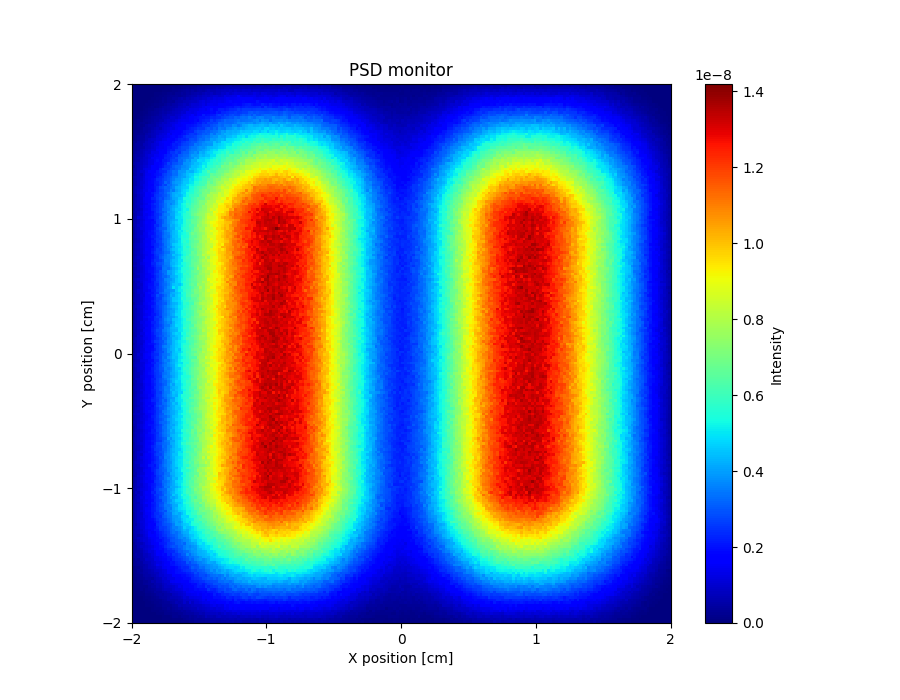

Data behind this chart, as committed beside it:
x_axis, Intensity, Error
0.000000000000000000e+00, 0.000000000000000000e+00, 0.000000000000000000e+00, 0.000000000000000000e+00, 0.000000000000000000e+00, 0.000000000000000000e+00, 0.000000000000000000e+00, 0.000000000000000000e+00, 0.000000000000000000e+00, 3.998192589999999749e-12, 3.998222948000000052e-12, 1.599286714000000058e-11, 4.398053289000000058e-11, 4.797889059999999807e-11, 5.597564463000000208e-11, 6.397760795999999856e-11, 8.796247858000000247e-11, 1.160792217000000012e-10, 1.399408446999999967e-10, 1.679299127000000000e-10, 2.039151158000000097e-10, 1.919209174999999978e-10, 1.719291953000000051e-10, 2.119134816999999984e-10
0.000000000000000000e+00, 0.000000000000000000e+00, 0.000000000000000000e+00, 0.000000000000000000e+00, 0.000000000000000000e+00, 0.000000000000000000e+00, 0.000000000000000000e+00, 3.998178286999999667e-12, 3.998199181999999774e-12, 1.599286109999999839e-11, 3.998223019000000222e-11, 3.998238588999999840e-11, 6.797015170000000575e-11, 7.596688990999999482e-11, 7.196909692000000279e-11, 1.719269413000000093e-10, 1.479372675000000109e-10, 1.559387573000000096e-10, 1.919200882999999974e-10, 2.279059483999999921e-10, 2.998763791999999803e-10, 2.478989889000000124e-10, 2.878839118000000080e-10, 3.718510191999999815e-10
0.000000000000000000e+00, 0.000000000000000000e+00, 0.000000000000000000e+00, 0.000000000000000000e+00, 0.000000000000000000e+00, 1.122139131000000014e-13, 1.199455158999999964e-11, 3.998195253000000059e-12, 2.798748947000000099e-11, 1.999112701000000104e-11, 3.198601358999999728e-11, 6.411207610999999823e-11, 5.597562845999999824e-11, 8.796225721000000296e-11, 1.199491303999999989e-10, 1.999150359000000129e-10, 2.039146612999999961e-10, 2.239067959000000072e-10, 2.918797131999999809e-10, 3.798438342999999842e-10, 3.918411497000000151e-10, 3.558568366999999990e-10, 4.478206246000000159e-10, 3.758505505999999751e-10
1.824639843000000190e-15, 0.000000000000000000e+00, 0.000000000000000000e+00, 0.000000000000000000e+00, 0.000000000000000000e+00, 3.998196983000000088e-12, 0.000000000000000000e+00, 1.199467672999999951e-11, 5.597525579999999831e-11, 6.797020668000000583e-11, 5.597559122999999711e-11, 1.119516212000000039e-10, 1.199485730999999906e-10, 1.759251703000000007e-10, 2.638888943000000041e-10, 1.999167594000000029e-10, 2.958770798000000173e-10, 2.998765611999999949e-10, 3.998370334000000120e-10, 3.539374322000000053e-10, 4.758092359000000496e-10, 4.118350934999999978e-10, 5.078002816000000013e-10, 5.717746875999999597e-10
1.123023453999999992e-13, 0.000000000000000000e+00, 0.000000000000000000e+00, 0.000000000000000000e+00, 4.536186548000000178e-19, 3.998197797000000105e-12, 1.999107043999999973e-11, 3.198594061999999943e-11, 6.797026605000000229e-11, 1.079528676000000005e-10, 1.159502833999999997e-10, 1.239471017999999966e-10, 1.959174064000000090e-10, 2.638892639999999946e-10, 2.918784519000000057e-10, 3.278644478999999916e-10, 3.438591296000000038e-10, 3.318654655999999804e-10, 3.838449635000000148e-10, 4.398233430000000101e-10, 5.237929387999999596e-10, 5.997641295000000269e-10, 6.437497719999999718e-10, 6.357537661000000013e-10
0.000000000000000000e+00, 0.000000000000000000e+00, 0.000000000000000000e+00, 3.998180857999999665e-12, 3.998210576000000083e-12, 2.398929301000000127e-11, 5.197700697000000293e-11, 8.396325949000000470e-11, 7.596722052999999762e-11, 1.359415045000000102e-10, 1.319437465999999967e-10, 2.319017816999999996e-10, 2.159085953000000073e-10, 2.838818135999999932e-10, 3.239109565000000022e-10, 4.238267755999999854e-10, 4.038362446999999921e-10, 5.077955340999999976e-10, 6.117566120999999822e-10, 5.237926939000000411e-10, 6.677365116000000278e-10, 6.437505753999999897e-10, 7.317177506999999789e-10, 8.556728920000000443e-10
0.000000000000000000e+00, 0.000000000000000000e+00, 0.000000000000000000e+00, 7.996393088000000574e-12, 3.598399227000000312e-11, 3.998242299999999688e-11, 9.195964840999999537e-11, 7.996554161999999400e-11, 1.240851428999999925e-10, 1.399403491000000079e-10, 2.079120592000000086e-10, 2.998742421999999940e-10, 2.478971539000000064e-10, 3.440019794000000258e-10, 3.518562353999999792e-10, 3.318660499000000108e-10, 5.077958409000000325e-10, 6.077584257000000348e-10, 5.877676394999999879e-10, 7.077248402000000345e-10, 7.357142802999999780e-10, 7.996929743000000335e-10, 8.476741185999999981e-10, 8.596736969999999976e-10
0.000000000000000000e+00, 3.998183189999999977e-12, 1.599278338999999909e-11, 2.398928026999999844e-11, 1.999116019000000145e-11, 5.997383141999999525e-11, 8.796178929000000168e-11, 1.319434721000000095e-10, 1.759250045999999987e-10, 2.119105587000000107e-10, 2.438982917000000244e-10, 2.598926424000000199e-10, 3.438587921999999835e-10, 4.638110175999999918e-10, 4.118337092000000227e-10, 5.437820313999999853e-10, 5.637754010999999500e-10, 6.757341501000000166e-10, 7.637015590999999695e-10, 8.556693837000000063e-10, 7.597064255999999588e-10, 8.916610805999999582e-10, 1.055600807999999954e-09, 1.063600135999999952e-09
0.000000000000000000e+00, 0.000000000000000000e+00, 1.999105664000000145e-11, 4.797875069999999809e-11, 9.195964861999999517e-11, 8.796195057999999495e-11, 1.439378876000000046e-10, 1.679281947000000035e-10, 1.639311919000000027e-10, 1.920400993000000056e-10, 3.278639026999999742e-10, 3.998355227000000156e-10, 4.679553418999999821e-10, 5.277868962999999634e-10, 5.957608228000000157e-10, 5.557791566000000292e-10, 6.637396088000000329e-10, 7.836936270999999486e-10, 7.996911956000000116e-10, 8.796609736999999929e-10, 1.035606065999999995e-09, 9.796321934999999974e-10, 1.087592541000000054e-09, 1.139577508000000095e-09
0.000000000000000000e+00, 7.996427968000000352e-12, 2.811524646999999911e-11, 5.197723325000000173e-11, 1.039549300999999997e-10, 1.239466409999999891e-10, 1.839217977999999940e-10, 2.039141281000000114e-10, 2.959978179999999801e-10, 3.478552776999999991e-10, 4.038338251000000041e-10, 5.157894589000000302e-10, 4.718089454000000411e-10, 5.197914511999999806e-10, 6.077590284000000499e-10, 6.757341966999999595e-10, 8.196812176000000375e-10, 8.676668266999999686e-10, 9.156477235000000198e-10, 1.039606077999999911e-09, 1.047606895999999929e-09, 1.259529466999999975e-09, 1.219547521000000053e-09, 1.327511463000000023e-09
7.996410115999999805e-12, 2.398942791000000160e-11, 3.998241055999999745e-11, 7.196861662999999986e-11, 1.119517089999999964e-10, 1.519348460000000048e-10, 2.478950330000000132e-10, 3.238659069999999850e-10, 3.558522818999999934e-10, 3.398596355000000027e-10, 4.878017282999999782e-10, 5.797656664999999945e-10, 5.477813763000000166e-10, 6.637359319999999784e-10, 6.717367150999999796e-10, 8.276786752999999737e-10, 8.476719811000000405e-10, 9.236460139999999973e-10, 1.095585226999999953e-09, 1.027614476000000057e-09, 1.279522538999999939e-09, 1.303518780999999949e-09, 1.247545857999999973e-09, 1.371501049999999993e-09
1.599286318999999992e-11, 3.198587973999999918e-11, 6.397202993999999746e-11, 1.039554331999999960e-10, 1.439386045999999984e-10, 2.079118399000000015e-10, 2.438975442000000032e-10, 3.198670620000000258e-10, 3.598524986999999755e-10, 4.118324683000000204e-10, 5.117938968999999822e-10, 6.277501949999999675e-10, 6.317521963999999523e-10, 8.116802326999999521e-10, 7.796980388000000502e-10, 7.876974039999999534e-10, 9.716293665000000669e-10, 9.996218653000000473e-10, 1.199550956000000018e-09, 1.315513974000000021e-09, 1.331649326999999926e-09, 1.435476087999999954e-09, 1.591424412999999900e-09, 1.359517926999999922e-09
2.398941933999999891e-11, 4.797904446000000094e-11, 7.196882755000000142e-11, 1.119518025999999987e-10, 1.959169721000000006e-10, 2.319025903000000075e-10, 3.238652879000000250e-10, 3.998357595999999811e-10, 4.878017761999999703e-10, 5.077956115000000487e-10, 5.477817258999999858e-10, 7.117178459999999576e-10, 7.357106082000000457e-10, 7.956915468999999794e-10, 1.023606271999999962e-09, 1.007615483999999984e-09, 9.796294013999999528e-10, 1.163564335000000040e-09, 1.371492660999999991e-09, 1.319650902999999998e-09, 1.439473338000000098e-09, 1.551588920999999903e-09, 1.619420503999999906e-09, 1.879330353000000107e-09
3.198600149999999968e-11, 7.197057713000000391e-11, 1.679278809999999937e-10, 1.599323107000000032e-10, 2.398992952000000003e-10, 2.798833256000000010e-10, 3.878402991999999935e-10, 4.078333634000000243e-10, 5.317848396000000128e-10, 5.477805213000000336e-10, 6.557393990000000235e-10, 6.237544936999999587e-10, 8.436722999000000186e-10, 9.436364511000000463e-10, 9.916216964999999517e-10, 1.051603256000000037e-09, 1.199550579000000014e-09, 1.355497567999999964e-09, 1.423475179000000020e-09, 1.479461292999999966e-09, 1.475467911999999956e-09, 1.671403962999999929e-09, 1.827354863000000076e-09, 1.939324173000000080e-09
4.398073904999999810e-11, 8.796220333999999998e-11, 1.759248244999999885e-10, 2.598905352999999765e-10, 3.078720084999999855e-10, 2.678900329000000207e-10, 3.878423194000000159e-10, 4.798062778000000374e-10, 5.197919921000000182e-10, 6.517418836000000046e-10, 7.317129073999999909e-10, 9.116462347000000272e-10, 8.636663485999999682e-10, 1.039603709000000049e-09, 1.167561584000000034e-09, 1.219543252999999942e-09, 1.295519265000000023e-09, 1.455466878999999952e-09, 1.619410471000000066e-09, 1.611420606000000057e-09, 1.747373730000000005e-09, 1.771472518999999997e-09, 1.851349509999999908e-09, 1.947322228999999913e-09
9.196015611000000087e-11, 1.319437257000000008e-10, 2.239052823999999962e-10, 1.959179753999999949e-10, 2.678898689000000036e-10, 4.038341472999999898e-10, 5.077943294000000098e-10, 5.237902899000000234e-10, 5.117978720000000441e-10, 6.677368802000000402e-10, 8.516685574999999503e-10, 8.876587755000000082e-10, 1.031608634999999935e-09, 1.091587194999999965e-09, 1.159565212000000011e-09, 1.315511208000000066e-09, 1.459464032000000098e-09, 1.487459751999999960e-09, 1.551440214999999997e-09, 1.635416170999999967e-09, 1.951305996000000151e-09, 1.971304655000000167e-09, 1.999303910999999899e-09, 2.135261404999999876e-09
9.995709905999999374e-11, 1.239475733999999974e-10, 1.999162958999999906e-10, 2.558936311000000003e-10, 4.038344299999999752e-10, 4.080076580999999842e-10, 4.878035251000000331e-10, 5.837667729999999571e-10, 6.717366726000000487e-10, 8.276781826000000350e-10, 7.157247494000000450e-10, 9.636310863999999661e-10, 1.055598835000000037e-09, 1.207547248000000099e-09, 1.311624141999999990e-09, 1.243542405000000093e-09, 1.491456634999999937e-09, 1.687390809999999991e-09, 1.803356047000000015e-09, 1.811356780999999907e-09, 1.975308777999999929e-09, 2.107269093999999959e-09, 2.219235113999999990e-09, 2.335200345999999888e-09
1.239475550999999966e-10, 1.919199662000000077e-10, 1.879219537999999927e-10, 2.998768026000000115e-10, 4.318241085000000046e-10, 4.398223885000000181e-10, 5.437831839000000011e-10, 7.077214604000000416e-10, 7.836932995999999890e-10, 8.956539192000000174e-10, 9.916214551999999707e-10, 1.027610321000000056e-09, 1.111583355999999897e-09, 1.219549820999999959e-09, 1.463461390000000020e-09, 1.499454955000000077e-09, 1.603421256000000085e-09, 1.759370669999999981e-09, 1.867338796999999879e-09, 2.051282010000000034e-09, 2.187238790000000180e-09, 2.239234162999999882e-09, 2.271222843999999952e-09, 2.623113454000000096e-09
1.319443630999999875e-10, 1.999166213999999879e-10, 2.239077269000000083e-10, 3.438593980000000165e-10, 3.758484019000000110e-10, 5.477817806000000206e-10, 6.317515839999999994e-10, 7.716985083999999612e-10, 8.076876716000000435e-10, 9.236467105000000084e-10, 1.059598669000000069e-09, 1.171561138000000060e-09, 1.175564260999999917e-09, 1.443469130000000033e-09, 1.355506781000000080e-09, 1.723377696999999955e-09, 1.771369563999999934e-09, 1.815357406000000092e-09, 1.947318330999999795e-09, 2.031293976000000096e-09, 2.255225018000000138e-09, 2.543135358999999828e-09, 2.563130893000000089e-09, 2.471173126000000171e-09
1.239479377999999881e-10, 2.359026554999999926e-10, 3.638517806000000157e-10, 4.398224945999999985e-10, 4.238300339999999793e-10, 6.597401223999999813e-10, 5.637791581999999508e-10, 7.477103812999999799e-10, 8.076879797999999565e-10, 1.095736549999999916e-09, 1.167560280000000057e-09, 1.199554149999999936e-09, 1.323511139000000083e-09, 1.395492211999999914e-09, 1.747367147999999967e-09, 1.871328928999999829e-09, 1.803361215999999942e-09, 1.943316174999999883e-09, 2.075279165000000202e-09, 2.355190674000000078e-09, 2.555131746000000008e-09, 2.567131220999999799e-09, 2.655113433999999897e-09, 2.727093794999999989e-09
1.639318711999999909e-10, 2.638917651999999780e-10, 3.638514476000000109e-10, 3.958416986999999757e-10, 4.798087598000000097e-10, 6.517429841999999485e-10, 8.076866623999999650e-10, 8.956574210000000161e-10, 9.916231035999999271e-10, 1.139572339999999903e-09, 1.123581215000000099e-09, 1.367496022000000025e-09, 1.395488777000000018e-09, 1.555441708000000037e-09, 1.707391228000000047e-09, 1.815465740999999926e-09, 1.947317330999999890e-09, 2.199240027999999987e-09, 2.291293741000000116e-09, 2.271228012000000143e-09, 2.403191027000000057e-09, 2.779069519999999929e-09, 2.855055525000000086e-09, 2.811080380999999956e-09
2.638906567000000134e-10, 2.678905329000000250e-10, 4.558170527000000040e-10, 4.838072827999999511e-10, 5.117988135000000092e-10, 7.357137900999999987e-10, 8.716656832999999733e-10, 8.076932282999999586e-10, 1.063598849999999972e-09, 1.235539045000000043e-09, 1.423473355000000001e-09, 1.531436650999999947e-09, 1.623412036000000096e-09, 1.715386251999999938e-09, 1.711396719000000030e-09, 1.943313968000000205e-09, 2.271207955999999888e-09, 2.207238749999999933e-09, 2.455163083999999871e-09, 2.571128704000000174e-09, 2.755080354999999992e-09, 2.827060339000000079e-09, 3.043000602000000011e-09, 3.015023140999999864e-09
2.399005679000000015e-10, 3.998383562999999970e-10, 4.438231113000000208e-10, 4.798097329999999899e-10, 7.197178123999999622e-10, 7.557077112000000168e-10, 8.716660739999999953e-10, 1.019613632000000088e-09, 1.127575746000000063e-09, 1.215550710000000066e-09, 1.411483583999999970e-09, 1.475466428999999947e-09, 1.719385266999999983e-09, 1.703395391000000015e-09, 1.895335398999999824e-09, 2.179242526999999877e-09, 2.131262138999999809e-09, 2.291217083000000131e-09, 2.551140628999999909e-09, 2.687099887000000051e-09, 2.763086396000000136e-09, 2.959031139999999977e-09, 3.015107357999999877e-09, 3.458887729000000115e-09
2.878833518999999788e-10, 3.478599898999999987e-10, 4.918042724000000210e-10, 5.397875016000000355e-10, 5.917718162999999812e-10, 7.798039107999999551e-10, 8.836652453000000280e-10, 1.003623584000000098e-09, 1.119587034999999983e-09, 1.375495841000000081e-09, 1.483462154999999946e-09, 1.475470762000000037e-09, 1.775369125999999913e-09, 1.943315769000000101e-09, 1.943317671000000178e-09, 2.119268957999999890e-09, 2.267224996999999858e-09, 2.579130060999999967e-09, 2.815063199000000040e-09, 2.859051927000000050e-09, 2.915041049000000078e-09, 3.254935029000000181e-09, 3.394913539000000126e-09, 3.446900013000000035e-09
3.118743797999999803e-10, 3.798486410000000221e-10, 4.438248410000000209e-10, 6.277601915999999802e-10, 7.317181836000000317e-10, 8.836632971999999794e-10, 9.876285640999999362e-10, 1.155569291000000059e-09, 1.155574833000000014e-09, 1.487461004999999979e-09, 1.511459142999999998e-09, 1.751377665000000046e-09, 1.687404931999999910e-09, 2.023294602000000058e-09, 2.211238546000000086e-09, 2.131270568000000197e-09, 2.575130605999999824e-09, 2.611125386000000021e-09, 2.815067588999999950e-09, 2.795079353000000064e-09, 3.066998821000000121e-09, 3.334927832000000125e-09, 3.523008187000000192e-09, 3.498891061000000013e-09
2.838871959000000145e-10, 4.398261557999999794e-10, 4.998035116000000453e-10, 6.597459551000000299e-10, 8.156871305000000105e-10, 9.636370980999999436e-10, 9.836322468999999692e-10, 1.279528607999999947e-09, 1.323518408000000059e-09, 1.359509471999999998e-09, 1.611424021000000070e-09, 1.767377162000000005e-09, 1.795371573999999913e-09, 2.111267207000000038e-09, 2.439161735999999794e-09, 2.487158557999999823e-09, 2.707094424000000027e-09, 2.511167935000000132e-09, 2.959029425999999828e-09, 3.114986809000000130e-09, 3.142988989999999968e-09, 3.522877040000000192e-09, 3.606859645999999800e-09, 3.830804105000000033e-09
3.518601747999999979e-10, 4.998046281999999984e-10, 5.357924707999999840e-10, 7.117273728000000157e-10, 7.996975568000000260e-10, 1.051607105000000081e-09, 1.167566702999999945e-09, 1.239548343999999949e-09, 1.491459222000000067e-09, 1.459479335000000046e-09, 1.699396975000000012e-09, 1.839353571999999929e-09, 2.051290781999999902e-09, 2.227236437000000086e-09, 2.283224298999999878e-09, 2.579131695000000174e-09, 2.507167153999999831e-09, 3.011010267000000059e-09, 3.055002147999999867e-09, 3.218962624000000085e-09, 3.294950089000000128e-09, 3.630849593999999938e-09, 3.946765085999999668e-09, 3.898788221000000012e-09
3.558598975999999921e-10, 5.117997549999999743e-10, 6.117633341000000239e-10, 7.637095629000000468e-10, 9.118063006000000451e-10, 9.556464107999999090e-10, 1.131586699000000058e-09, 1.443476611000000002e-09, 1.443481674999999979e-09, 1.603431818000000069e-09, 1.727390660999999954e-09, 1.863353927000000083e-09, 2.215240952999999813e-09, 2.219243361000000104e-09, 2.467346660999999916e-09, 2.563147341999999807e-09, 2.847058278999999933e-09, 3.106988780999999926e-09, 3.306933042000000063e-09, 3.350930796000000204e-09, 3.442913490999999829e-09, 3.666855744000000119e-09, 3.822814414999999873e-09, 4.258692588999999915e-09
3.798517694000000057e-10, 5.517872133999999635e-10, 5.597865390999999699e-10, 8.076962354999999627e-10, 9.356517040000000739e-10, 1.051613671999999949e-09, 1.267539133000000035e-09, 1.307529675000000033e-09, 1.539453705999999897e-09, 1.903331725000000015e-09, 1.803371755999999952e-09, 2.079285934999999948e-09, 2.103283663000000001e-09, 2.243239684999999941e-09, 2.567143230000000004e-09, 2.739200089999999999e-09, 2.683121782999999831e-09, 3.214957482000000065e-09, 3.202980976999999820e-09, 3.502892630000000020e-09, 3.842957569000000124e-09, 3.746844005000000220e-09, 4.262692834999999798e-09, 4.266704003999999970e-09
4.518234825999999846e-10, 5.917722227000000090e-10, 6.797432806000000100e-10, 7.917026499999999823e-10, 9.556469243999999470e-10, 1.007632178000000070e-09, 1.243552117000000013e-09, 1.319534448999999917e-09, 1.795367098999999934e-09, 1.763384384000000013e-09, 1.879352259999999861e-09, 2.003317159999999824e-09, 2.259347669000000079e-09, 2.683099718999999812e-09, 2.571150407999999830e-09, 2.919050102000000088e-09, 2.947045660999999916e-09, 3.170985915000000132e-09, 3.262967259000000005e-09, 3.794813349000000142e-09, 3.870797221000000082e-09, 3.986781275999999893e-09, 4.258703173000000080e-09, 4.466646898000000034e-09
3.238747359999999829e-10, 5.717841343999999717e-10, 6.677500571999999889e-10, 8.476850854999999925e-10, 1.051616852000000053e-09, 1.155581333000000018e-09, 1.279543193000000088e-09, 1.587435035999999901e-09, 1.775377864000000085e-09, 1.735396114999999986e-09, 1.939335482999999798e-09, 2.059391568000000139e-09, 2.411193505000000026e-09, 2.535161879999999856e-09, 2.763090299999999908e-09, 3.051014620999999837e-09, 3.282943561999999859e-09, 3.350936671000000009e-09, 3.642859314000000182e-09, 3.706844902999999933e-09, 3.838821843999999886e-09, 4.074765210999999679e-09, 4.478647007000000127e-09, 4.462671328000000308e-09
4.518280270000000101e-10, 5.397964523999999680e-10, 7.437223428999999711e-10, 8.716775304999999622e-10, 1.167576459000000020e-09, 1.287534838999999904e-09, 1.335525220999999989e-09, 1.587441710000000018e-09, 1.623437660000000050e-09, 1.723407072999999955e-09, 2.175263705000000057e-09, 2.519153902999999966e-09, 2.559146967999999850e-09, 2.551160768000000141e-09, 2.931048961999999932e-09, 2.955054380000000120e-09, 3.198984624000000136e-09, 3.390927761000000091e-09, 3.774828602000000144e-09, 3.774832661999999618e-09, 3.830829492000000399e-09, 4.550628073000000361e-09, 4.438677095999999947e-09, 4.630630152000000102e-09
4.798184325000000003e-10, 5.917774678000000415e-10, 7.997058843999999865e-10, 1.043622437000000041e-09, 1.107600211999999973e-09, 1.343521708000000008e-09, 1.667415172000000100e-09, 1.623439032999999983e-09, 1.807380593999999935e-09, 2.003476100999999933e-09, 2.271233373999999917e-09, 2.291235874999999967e-09, 2.411211922000000156e-09, 2.827076156999999944e-09, 2.995036777999999863e-09, 3.334936239000000125e-09, 3.302956936999999918e-09, 3.834805592999999947e-09, 3.846816477999999901e-09, 3.918810340000000310e-09, 4.366676754999999772e-09, 4.266726764999999764e-09, 4.254741208999999794e-09, 4.650644056999999833e-09
4.358370032999999770e-10, 6.078699662999999872e-10, 8.276962457000000093e-10, 8.197005950999999693e-10, 1.095606986999999900e-09, 1.387514175999999928e-09, 1.479478203999999964e-09, 1.735395665999999992e-09, 1.931337398999999923e-09, 2.003327055000000166e-09, 2.155283330000000178e-09, 2.523170382000000010e-09, 2.687247336999999904e-09, 2.923057052999999958e-09, 2.983049874000000175e-09, 3.270971282999999870e-09, 3.322961459000000016e-09, 3.814821169000000167e-09, 3.986780935999999619e-09, 4.142748959000000170e-09, 4.470667604999999805e-09, 4.678611539000000339e-09, 4.690634553000000206e-09, 5.102520509000000132e-09
5.717886980999999921e-10, 7.157369234999999867e-10, 7.877157288999999690e-10, 8.956802445999999694e-10, 1.123601902000000002e-09, 1.471479562999999904e-09, 1.523472210999999978e-09, 1.775390387999999999e-09, 1.791396478999999925e-09, 2.107295406999999942e-09, 2.347222744000000071e-09, 2.471195198999999879e-09, 2.803097337999999813e-09, 2.959053099000000045e-09, 3.206987740000000175e-09, 3.454916995999999995e-09, 3.574900684000000039e-09, 3.874813659999999949e-09, 3.990795424000000369e-09, 3.994804534000000199e-09, 4.418685999000000405e-09, 4.634635436999999953e-09, 4.890581399000000174e-09, 5.374456792000000339e-09
4.678254457999999770e-10, 6.117765969000000158e-10, 8.117074783999999734e-10, 9.836497569000000088e-10, 1.207574337000000065e-09, 1.435501541000000036e-09, 1.527476369999999942e-09, 1.843554929999999946e-09, 2.023323177000000068e-09, 2.375211653999999996e-09, 2.407212288000000187e-09, 2.639146049999999910e-09, 2.839095858000000127e-09, 3.035030500999999908e-09, 3.298961589000000058e-09, 3.506916693000000099e-09, 3.870816591000000136e-09, 3.890816884999999681e-09, 4.158755315999999875e-09, 4.478672243999999619e-09, 4.498669637999999893e-09, 5.014546741000000328e-09, 4.854596076999999633e-09, 5.238513640999999756e-09
4.798261303999999494e-10, 6.077807877999999899e-10, 7.797210188999999872e-10, 1.011643466999999949e-09, 1.119608789000000069e-09, 1.423508933999999944e-09, 1.643437157999999937e-09, 1.859371296999999927e-09, 2.091303577000000203e-09, 2.175286509999999799e-09, 2.455196040999999838e-09, 2.655145120000000055e-09, 3.186982625999999839e-09, 2.947076849999999949e-09, 3.338965668000000161e-09, 3.822821319000000187e-09, 3.970796314999999796e-09, 4.006791992000000245e-09, 4.298717649000000156e-09, 4.566658274000000155e-09, 4.566668803000000385e-09, 4.970568343999999954e-09, 5.006573053999999925e-09, 5.562433561999999812e-09
4.558357846000000025e-10, 6.077839450999999740e-10, 8.157100903999999940e-10, 1.007645081000000080e-09, 1.239569855999999908e-09, 1.439506500000000048e-09, 1.567467187999999970e-09, 1.759407633999999993e-09, 2.151291406000000020e-09, 2.159296548000000027e-09, 2.411220351000000130e-09, 2.791113100000000049e-09, 2.675154085999999849e-09, 3.214993575000000188e-09, 3.302979801999999927e-09, 3.622894690000000096e-09, 3.782860060999999904e-09, 4.126769516000000376e-09, 4.434692003999999700e-09, 4.546673822000000333e-09, 4.938577010000000247e-09, 5.214500751999999850e-09, 5.174540808999999737e-09, 5.534446457000000379e-09
5.318113738999999918e-10, 7.317434070999999907e-10, 8.756934282999999943e-10, 9.956556331999999248e-10, 1.255568754000000031e-09, 1.475497625999999932e-09, 1.731422485000000010e-09, 1.871377538999999857e-09, 2.071319439000000084e-09, 2.351234187000000181e-09, 2.799100472000000098e-09, 2.895086854999999926e-09, 3.171009309999999814e-09, 3.155023590999999938e-09, 3.438951717000000183e-09, 3.710878662000000027e-09, 4.206743887000000019e-09, 4.274740031999999879e-09, 4.558667905999999746e-09, 4.678654388999999936e-09, 4.722655366000000394e-09, 5.338493997000000246e-09, 5.430488280000000124e-09, 5.822385920000000221e-09
5.238153649999999872e-10, 6.997559041000000192e-10, 9.276805451999999614e-10, 1.063758184999999934e-09, 1.379530934000000078e-09, 1.423521056000000053e-09, 1.831393889000000037e-09, 1.767411638999999919e-09, 2.047337073000000097e-09, 2.367245979999999948e-09, 2.635162635999999818e-09, 2.723143190000000115e-09, 3.075050583000000183e-09, 3.207017063000000126e-09, 3.682883720000000032e-09, 3.482955055000000136e-09, 4.002820052000000353e-09, 4.230761612000000210e-09, 4.650646474999999975e-09, 4.846604530000000321e-09, 5.066563616999999886e-09, 5.426484115000000299e-09, 5.438492384000000346e-09, 5.982359974999999587e-09
5.278156907000000160e-10, 6.997588404000000114e-10, 9.516755756000000083e-10, 1.119621420000000025e-09, 1.267575002999999971e-09, 1.559484681999999925e-09, 1.723431085000000091e-09, 2.011344706999999859e-09, 2.223283397000000015e-09, 2.435217638000000141e-09, 2.803120679999999859e-09, 2.783136780999999833e-09, 3.135038504999999815e-09, 3.522933366999999834e-09, 3.806856844999999722e-09, 4.106787249999999993e-09, 4.242760556000000179e-09, 4.378727433999999938e-09, 4.790628099000000103e-09, 4.790643585999999795e-09, 5.334500015999999631e-09, 5.526472931000000012e-09, 5.590463067000000352e-09, 5.990367308000000193e-09
4.958292483000000171e-10, 6.039061645999999752e-10, 8.557084705999999483e-10, 1.091634873000000101e-09, 1.243588797000000042e-09, 1.627462512999999927e-09, 1.779420567000000068e-09, 1.927383100000000179e-09, 2.331256574999999810e-09, 2.495219856000000013e-09, 2.667167808000000082e-09, 2.867116412999999883e-09, 3.007084475000000104e-09, 3.275012888999999950e-09, 3.814868692999999865e-09, 4.134791053999999637e-09, 4.370719542999999617e-09, 4.314756945999999773e-09, 4.510716339999999734e-09, 4.902614379999999958e-09, 5.278529079000000271e-09, 5.778411774999999847e-09, 5.834409901999999768e-09, 6.086358254999999838e-09
4.958307426000000169e-10, 6.797739526999999670e-10, 8.318023777999999568e-10, 1.015663379999999946e-09, 1.423534046999999959e-09, 1.507511470000000033e-09, 1.791424224999999902e-09, 2.179306638000000031e-09, 2.227293085000000061e-09, 2.551202994000000102e-09, 2.851116869999999885e-09, 2.739165460999999946e-09, 3.195033467000000202e-09, 3.366997026999999821e-09, 3.686906896999999846e-09, 4.086806332999999892e-09, 4.210793446000000186e-09, 4.550695589000000277e-09, 4.658685603000000046e-09, 5.470575688000000089e-09, 5.438501383999999906e-09, 5.614468700999999683e-09, 6.022373526999999931e-09, 6.262315048000000131e-09
4.878348717999999596e-10, 6.238924479000000368e-10, 8.837075719999999597e-10, 1.103747042999999916e-09, 1.343561813000000095e-09, 1.539500749999999938e-09, 1.739445126000000069e-09, 1.987376199999999840e-09, 2.159320938000000109e-09, 2.483234242000000074e-09, 2.751156451000000093e-09, 2.891125272999999977e-09, 3.494957184000000128e-09, 3.666913025999999983e-09, 3.822877623999999855e-09, 3.878872771000000150e-09, 4.278780567000000214e-09, 4.770648707000000074e-09, 4.794676377000000209e-09, 5.186564289999999802e-09, 5.606472038999999815e-09, 5.534507277999999733e-09, 5.990391996999999808e-09, 6.366317238999999957e-09
4.878415992999999948e-10, 6.997691196000000258e-10, 8.437237106999999824e-10, 1.031665270000000038e-09, 1.283587585999999948e-09, 1.427546622000000025e-09, 1.879407069000000061e-09, 2.135330032000000130e-09, 2.391263851000000003e-09, 2.467246250000000185e-09, 2.843136394000000197e-09, 3.027096994999999973e-09, 3.394994870000000062e-09, 3.754901467999999766e-09, 3.582967789999999962e-09, 3.906880461999999924e-09, 4.302783266000000015e-09, 4.754675037999999904e-09, 5.158571959999999945e-09, 5.354536178000000055e-09, 5.858413781000000276e-09, 5.658494506999999965e-09, 6.234351374000000376e-09, 6.426314234000000116e-09
5.318258689999999744e-10, 6.477881306999999773e-10, 7.797481868999999539e-10, 1.111643632999999970e-09, 1.359566133999999994e-09, 1.555512397000000046e-09, 1.779448440999999913e-09, 2.055360695999999857e-09, 2.183331619999999924e-09, 2.479248044999999971e-09, 2.799161816999999884e-09, 3.003115043000000134e-09, 3.431000947000000105e-09, 3.718929157000000048e-09, 3.938864755000000382e-09, 4.178825239000000290e-09, 4.486748198999999732e-09, 4.810656839999999997e-09, 5.110597267000000121e-09, 5.266573072999999795e-09, 5.754460839000000283e-09, 5.930427764000000299e-09, 6.270352225000000258e-09, 6.630287746999999935e-09
4.918393742999999955e-10, 7.277659250000000043e-10, 7.677567932999999488e-10, 9.876842390999998994e-10, 1.355573732000000064e-09, 1.459544796000000010e-09, 1.819441255999999924e-09, 2.119355128999999880e-09, 2.283306151999999947e-09, 2.523241223999999895e-09, 2.791175542000000151e-09, 3.283035523999999942e-09, 3.431003891999999885e-09, 3.610958963000000063e-09, 4.018860043000000125e-09, 4.286796006000000161e-09, 4.706692628000000052e-09, 4.666713096000000295e-09, 5.062620784000000389e-09, 5.338571698000000348e-09, 5.254602592000000081e-09, 6.010427415000000061e-09, 6.458322672000000081e-09, 6.578310066999999867e-09
5.758135760999999802e-10, 6.517906397999999676e-10, 8.357378364000000056e-10, 1.075815595999999979e-09, 1.423561037000000043e-09, 1.567520312000000005e-09, 1.791454483999999928e-09, 1.903422931999999939e-09, 2.259325350999999797e-09, 2.591235711000000103e-09, 2.855165595999999836e-09, 2.983136322000000138e-09, 3.251074871000000154e-09, 3.858907731000000031e-09, 3.942888070999999843e-09, 4.154842664999999873e-09, 4.570746086999999877e-09, 5.046620933999999664e-09, 5.122626636000000277e-09, 5.310580050999999832e-09, 5.822472481999999823e-09, 6.078413704000000021e-09, 6.490331728999999764e-09, 6.654306533999999769e-09
4.478572066000000015e-10, 6.557969689000000175e-10, 8.637290577999999659e-10, 1.035678840000000090e-09, 1.395572950000000082e-09, 1.415571704999999947e-09, 1.623510411999999965e-09, 1.991402729999999928e-09, 2.295319739999999969e-09, 2.395301053999999888e-09, 2.695219872000000055e-09, 3.199078121999999864e-09, 3.471014491999999818e-09, 3.610989240999999821e-09, 4.090869483999999892e-09, 4.126875832000000253e-09, 4.682727324999999995e-09, 4.858689630999999845e-09, 5.166620642000000348e-09, 5.502563366000000220e-09, 5.710519854000000388e-09, 6.038451657999999619e-09, 6.614331060000000016e-09, 6.874265438000000153e-09
5.238357481999999922e-10, 6.677923124000000054e-10, 1.151651346000000091e-09, 1.151645586000000074e-09, 1.355587809000000093e-09, 1.503550549000000071e-09, 1.935427874999999948e-09, 2.063391726000000126e-09, 2.255345191000000097e-09, 2.443294132000000030e-09, 2.943157634000000171e-09, 3.215087287000000001e-09, 3.283084559999999840e-09, 3.830935566999999885e-09, 3.890936563999999963e-09, 4.054900164999999936e-09, 4.822704426000000219e-09, 4.938689409000000359e-09, 5.066675590000000127e-09, 5.586546873000000264e-09, 5.722520265000000047e-09, 5.850515398999999808e-09, 6.286417580999999596e-09, 6.614357039000000208e-09
5.478289213999999881e-10, 6.517994582000000175e-10, 8.597384673000000510e-10, 1.067676559999999956e-09, 1.235631623000000015e-09, 1.503554698999999946e-09, 1.779479251000000056e-09, 1.823469291999999939e-09, 2.215362212000000103e-09, 2.579261278000000072e-09, 2.755221961999999852e-09, 3.083145285000000036e-09, 3.391066343999999963e-09, 3.798963521999999725e-09, 4.018909845999999904e-09, 4.182881811999999815e-09, 4.418833662999999930e-09, 4.966700274999999904e-09, 4.894726258000000114e-09, 5.454603054999999819e-09, 5.974485825000000027e-09, 6.106461807999999724e-09, 6.554371623999999935e-09, 6.614364480000000412e-09
5.558290200000000109e-10, 6.238099285000000223e-10, 8.717365526999999965e-10, 1.111669956999999941e-09, 1.359597548000000099e-09, 1.679507384999999956e-09, 1.707503518999999967e-09, 1.891455029999999988e-09, 2.043421155999999981e-09, 2.595269877000000128e-09, 2.719245102999999809e-09, 3.091152063000000134e-09, 3.427063136000000107e-09, 3.774982830999999859e-09, 4.114902035000000408e-09, 4.346851862000000041e-09, 4.658780785999999732e-09, 4.942722846999999704e-09, 4.942733995999999801e-09, 5.458618390999999714e-09, 5.910515865000000064e-09, 5.930540220999999966e-09, 6.622377036999999639e-09, 6.678387415000000306e-09
5.679081022999999612e-10, 6.797947357999999606e-10, 9.477182844999999483e-10, 1.151661051999999942e-09, 1.299621589999999954e-09, 1.527555558999999972e-09, 1.719504366999999898e-09, 1.895460844999999926e-09, 2.335344774000000052e-09, 2.355347330000000037e-09, 2.743246104999999930e-09, 3.307095833000000158e-09, 3.431076891999999995e-09, 3.699007459000000147e-09, 4.238885773000000040e-09, 4.162910201000000265e-09, 4.582819435000000172e-09, 4.834770799000000358e-09, 5.174688798999999928e-09, 5.530614993999999656e-09, 5.846551241999999865e-09, 6.306620234999999789e-09, 6.274481396000000293e-09, 6.634414996000000217e-09
4.718581443999999624e-10, 7.237819766999999493e-10, 8.837376789000000171e-10, 1.267629075999999953e-09, 1.311618345999999979e-09, 1.531560285999999902e-09, 1.759498074000000037e-09, 1.935461657999999914e-09, 2.175395088999999852e-09, 2.659264686000000006e-09, 2.915210041999999967e-09, 3.031184497000000026e-09, 3.127166751000000010e-09, 3.715024977999999819e-09, 4.046948485000000147e-09, 4.134932105000000081e-09, 4.714795354000000245e-09, 4.718803828000000302e-09, 5.306672216999999762e-09, 5.654614599000000260e-09, 5.786580052999999728e-09, 6.106527315000000141e-09, 6.350489057000000388e-09, 6.878372314999999765e-09
4.558637585999999821e-10, 7.437794076999999547e-10, 9.277273570999999878e-10, 1.027701295999999898e-09, 1.231648215999999933e-09, 1.527569870999999911e-09, 1.839484454000000093e-09, 2.031436044000000087e-09, 2.311364487999999818e-09, 2.507320963000000156e-09, 2.811238361999999924e-09, 3.183150696000000158e-09, 3.543065110999999922e-09, 3.807011484000000230e-09, 4.014963668000000085e-09, 4.334897481999999818e-09, 4.566850913000000368e-09, 5.102732973999999783e-09, 4.990768209000000069e-09, 5.514650429999999824e-09, 6.070547061999999910e-09, 5.882595699999999801e-09, 6.490481242999999879e-09, 6.950387089000000355e-09
4.918547859999999709e-10, 7.117934029999999596e-10, 8.997413151999999704e-10, 1.043698889000000101e-09, 1.351617279000000071e-09, 1.483587518000000071e-09, 1.939456684999999854e-09, 1.947462042999999830e-09, 2.215398485999999936e-09, 2.579303139000000165e-09, 2.691279508000000037e-09, 3.099185610000000013e-09, 3.407116447999999932e-09, 3.567088410000000086e-09, 4.098954638999999629e-09, 4.350907137999999598e-09, 4.554864621999999916e-09, 5.034762187000000099e-09, 5.258718007999999949e-09, 5.334716119000000309e-09, 5.678650418000000362e-09, 6.330510835999999723e-09, 6.878412933999999826e-09, 6.758442201999999842e-09
5.078525932999999520e-10, 7.477826286000000262e-10, 8.997432582999999967e-10, 1.119682920999999927e-09, 1.287640066999999980e-09, 1.475701798000000049e-09, 1.875482500999999933e-09, 2.115425740000000052e-09, 2.211406212999999816e-09, 2.467344816000000073e-09, 2.711286470999999988e-09, 3.195173156999999815e-09, 3.463103556999999864e-09, 3.487107198000000016e-09, 3.939004849000000306e-09, 4.386905723999999834e-09, 4.514890154999999872e-09, 4.974792443999999826e-09, 5.438689750000000296e-09, 5.426705360999999920e-09, 5.550697679000000137e-09, 6.230557476999999948e-09, 6.598580817999999814e-09, 6.598510653000000030e-09
4.798605634000000193e-10, 6.158220365999999665e-10, 8.677546715999999975e-10, 1.107689101999999937e-09, 1.267648284000000029e-09, 1.599561928999999976e-09, 1.735529872999999975e-09, 1.947478397999999998e-09, 2.315383735999999852e-09, 2.563321452000000135e-09, 2.599325154999999984e-09, 3.051218739000000168e-09, 3.363277739000000114e-09, 3.635084368000000168e-09, 4.090985983999999806e-09, 4.306943212999999670e-09, 4.594888569000000347e-09, 4.730859301000000276e-09, 5.506691945999999752e-09, 5.554696520999999804e-09, 5.730681416000000254e-09, 6.410540667999999659e-09, 6.490526529999999971e-09, 6.902456965000000196e-09
4.398733033999999896e-10, 6.398193563000000392e-10, 7.357939358999999614e-10, 1.075703607999999981e-09, 1.359628606999999966e-09, 1.507589897000000102e-09, 1.687547335999999991e-09, 2.083443648000000032e-09, 2.111448536999999855e-09, 2.599328274999999820e-09, 2.751294633000000102e-09, 3.199190716000000121e-09, 3.407144160999999948e-09, 3.767062582999999964e-09, 4.138981600999999947e-09, 4.246971209000000347e-09, 4.482919218999999751e-09, 4.918834512999999715e-09, 5.354751447000000368e-09, 5.686688514999999625e-09, 5.506725524999999884e-09, 6.118736446999999979e-09, 6.478548393000000232e-09, 6.694521823999999769e-09
5.238515481999999623e-10, 7.157986166000000344e-10, 8.597615033000000365e-10, 1.135687748000000054e-09, 1.275651458000000037e-09, 1.551582007999999900e-09, 1.811518556999999927e-09, 2.051626895999999942e-09, 2.283404060999999824e-09, 2.435372573000000148e-09, 2.667323215999999941e-09, 2.947258175999999996e-09, 3.411147483999999869e-09, 3.667095049999999955e-09, 4.051011804000000399e-09, 4.554908466999999913e-09, 4.712411652999999593e-09, 4.958841544999999966e-09, 5.226792944999999678e-09, 5.554729657000000010e-09, 5.714711220999999801e-09, 6.170620197999999701e-09, 6.558560410999999850e-09, 6.790520200999999631e-09
... 140 more rows
